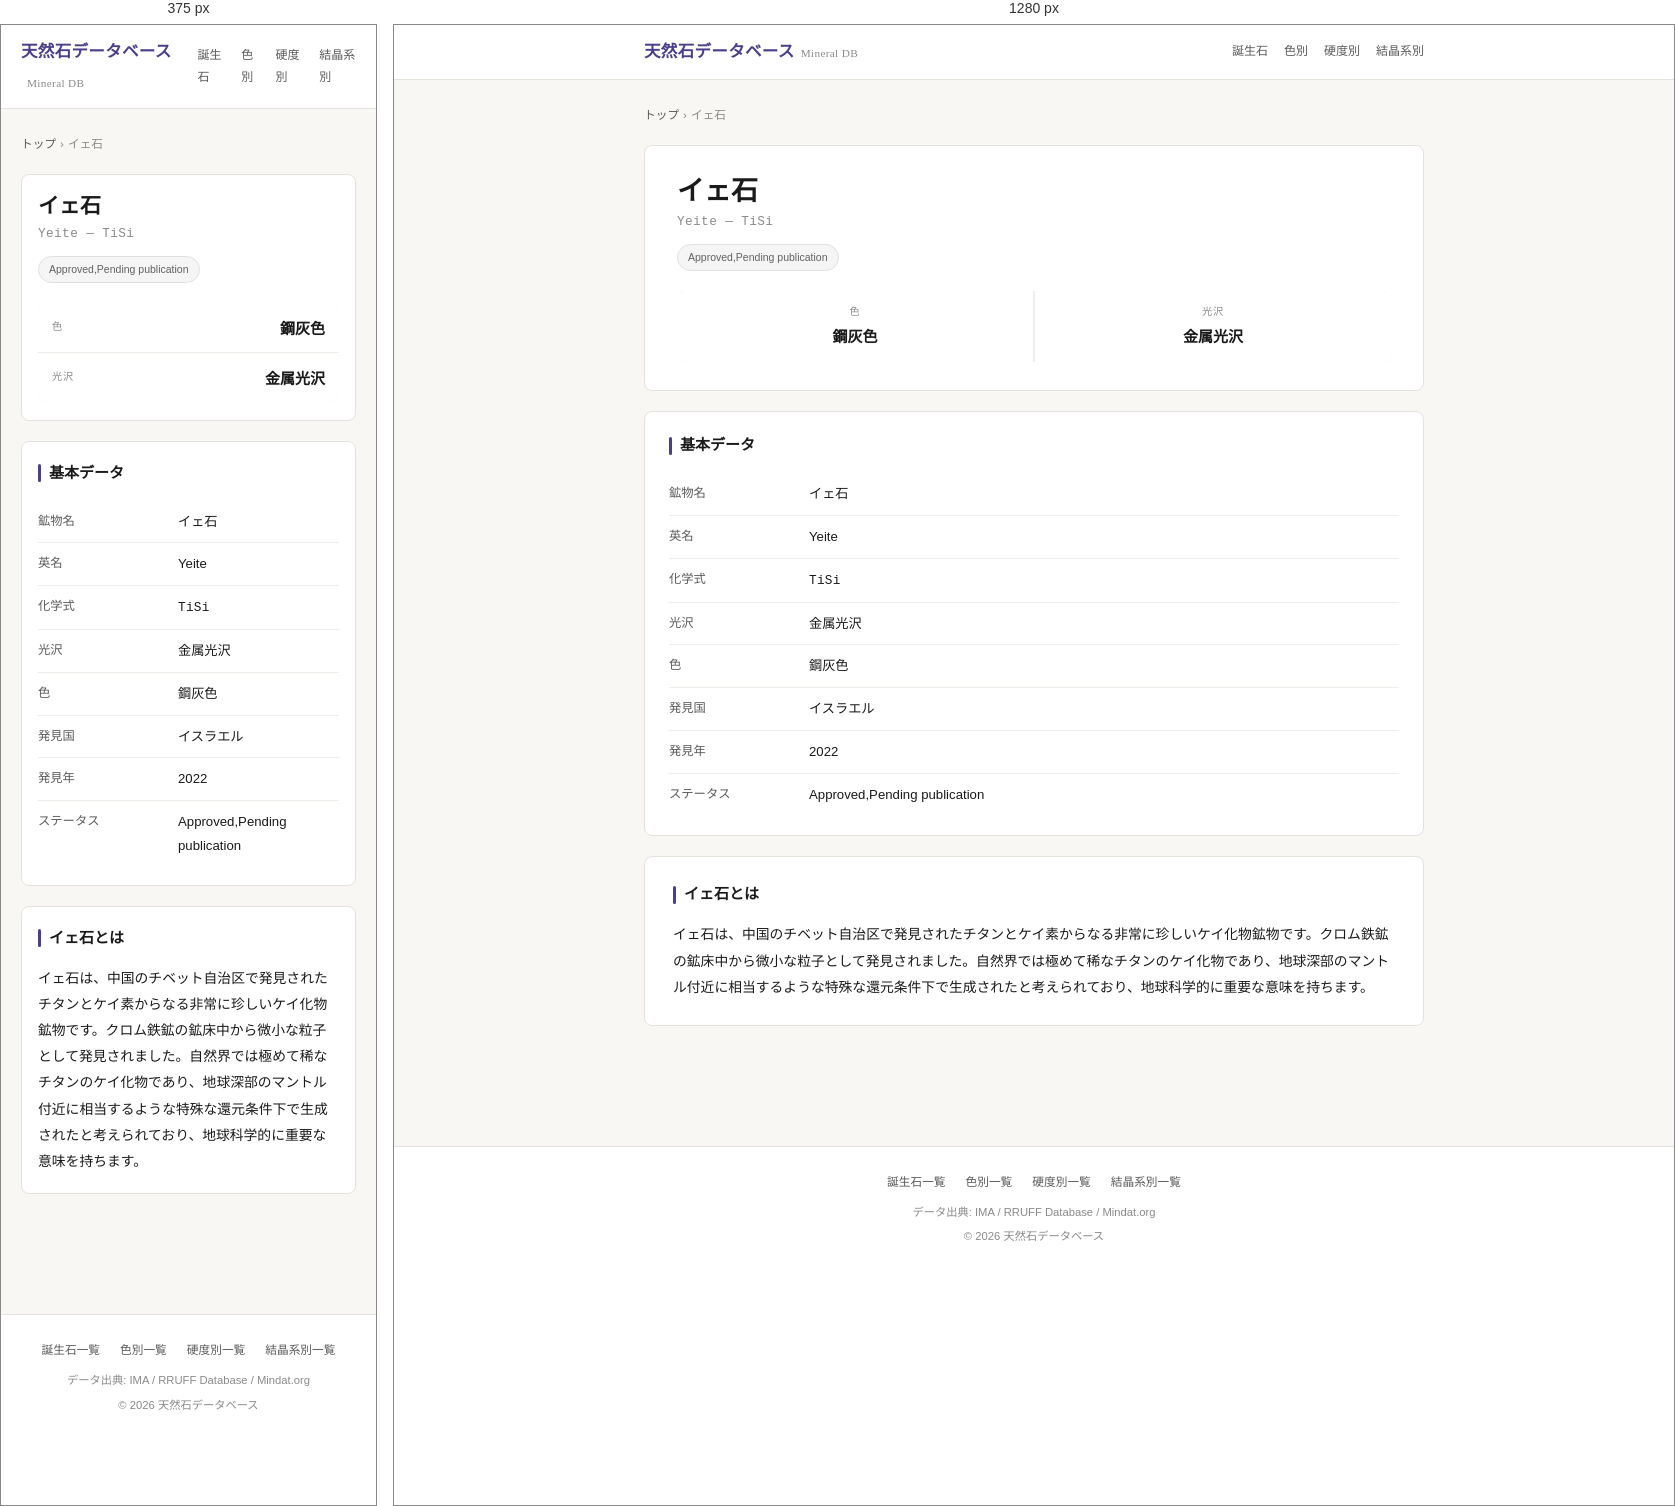
Rendered at 375 px and 1280 px, left to right.

<!-- file: index.html -->
<!DOCTYPE html>
<html lang="ja">
<head>
<meta charset="UTF-8">
<meta name="viewport" content="width=device-width,initial-scale=1.0">
<title>イェ石（Yeite）の科学的特徴と成因 | 天然石データベース</title>
<meta name="description" content="チベットで発見された極めて稀なチタンケイ化物、イェ石。その特殊な生成条件と、地球科学における重要性について専門的に解説します。">
<link rel="preconnect" href="https://fonts.googleapis.com"><link href="https://fonts.googleapis.com/css2?family=Noto+Sans+JP:wght@400;500;700&family=Noto+Serif+JP:wght@500;700&family=Source+Code+Pro:wght@400;500&display=swap" rel="stylesheet">
<link rel="stylesheet" href="../../css/style.css">
</head>
<body>
<header class="hd"><div class="hd-in">
<a href="../../" class="logo">天然石データベース<small>Mineral DB</small></a>
<nav class="nav">
<a href="../../birthstone/">誕生石</a>
<a href="../../color/">色別</a>
<a href="../../hardness/">硬度別</a>
<a href="../../crystal/">結晶系別</a>
</nav>
</div></header>
<main>
<nav class="bc"><a href="../../">トップ</a><span>›</span>イェ石</nav>
<section class="hero">
<h1 class="nm-ja">イェ石</h1>
<div class="nm-en">Yeite — TiSi</div>
<div class="badges">
<span class="bg bg-im">Approved,Pending publication</span>
</div>
<div class="qs">
<div class="qs-i"><div class="qs-l">色</div><div class="qs-v">鋼灰色</div></div>
<div class="qs-i"><div class="qs-l">光沢</div><div class="qs-v">金属光沢</div></div>
</div>
</section>
<section class="sec"><h2 class="sec-t">基本データ</h2>
<table class="dt">
<tr><th>鉱物名</th><td>イェ石</td></tr>
<tr><th>英名</th><td>Yeite</td></tr>
<tr><th>化学式</th><td><span class="fm">TiSi</span></td></tr>
<tr><th>光沢</th><td>金属光沢</td></tr>
<tr><th>色</th><td>鋼灰色</td></tr>
<tr><th>発見国</th><td>イスラエル</td></tr>
<tr><th>発見年</th><td>2022</td></tr>
<tr><th>ステータス</th><td>Approved,Pending publication</td></tr>
</table></section>
<section class="desc"><h2 class="sec-t">イェ石とは</h2>
<p>イェ石は、中国のチベット自治区で発見されたチタンとケイ素からなる非常に珍しいケイ化物鉱物です。クロム鉄鉱の鉱床中から微小な粒子として発見されました。自然界では極めて稀なチタンのケイ化物であり、地球深部のマントル付近に相当するような特殊な還元条件下で生成されたと考えられており、地球科学的に重要な意味を持ちます。</p></section>
</main>
<footer class="ft"><div class="ft-in">
<div class="ft-lk">
<a href="../../birthstone/">誕生石一覧</a>
<a href="../../color/">色別一覧</a>
<a href="../../hardness/">硬度別一覧</a>
<a href="../../crystal/">結晶系別一覧</a>
</div>
<div>データ出典: IMA / RRUFF Database / Mindat.org</div>
<div style="margin-top:4px">© 2026 天然石データベース</div>
</div></footer>
</body></html>


/* @media block from style.css */
@media(max-width:600px){
  .nm-ja{font-size:1.4rem}
  .qs{flex-direction:column;gap:1px}
  .qs-i{padding:10px 14px;text-align:left;display:flex;justify-content:space-between;align-items:center}
  .pw-g{grid-template-columns:1fr}
  .hero,.sec,.desc,.pw,.rel{padding:18px 16px}
  .idx-grid{grid-template-columns:1fr}
}